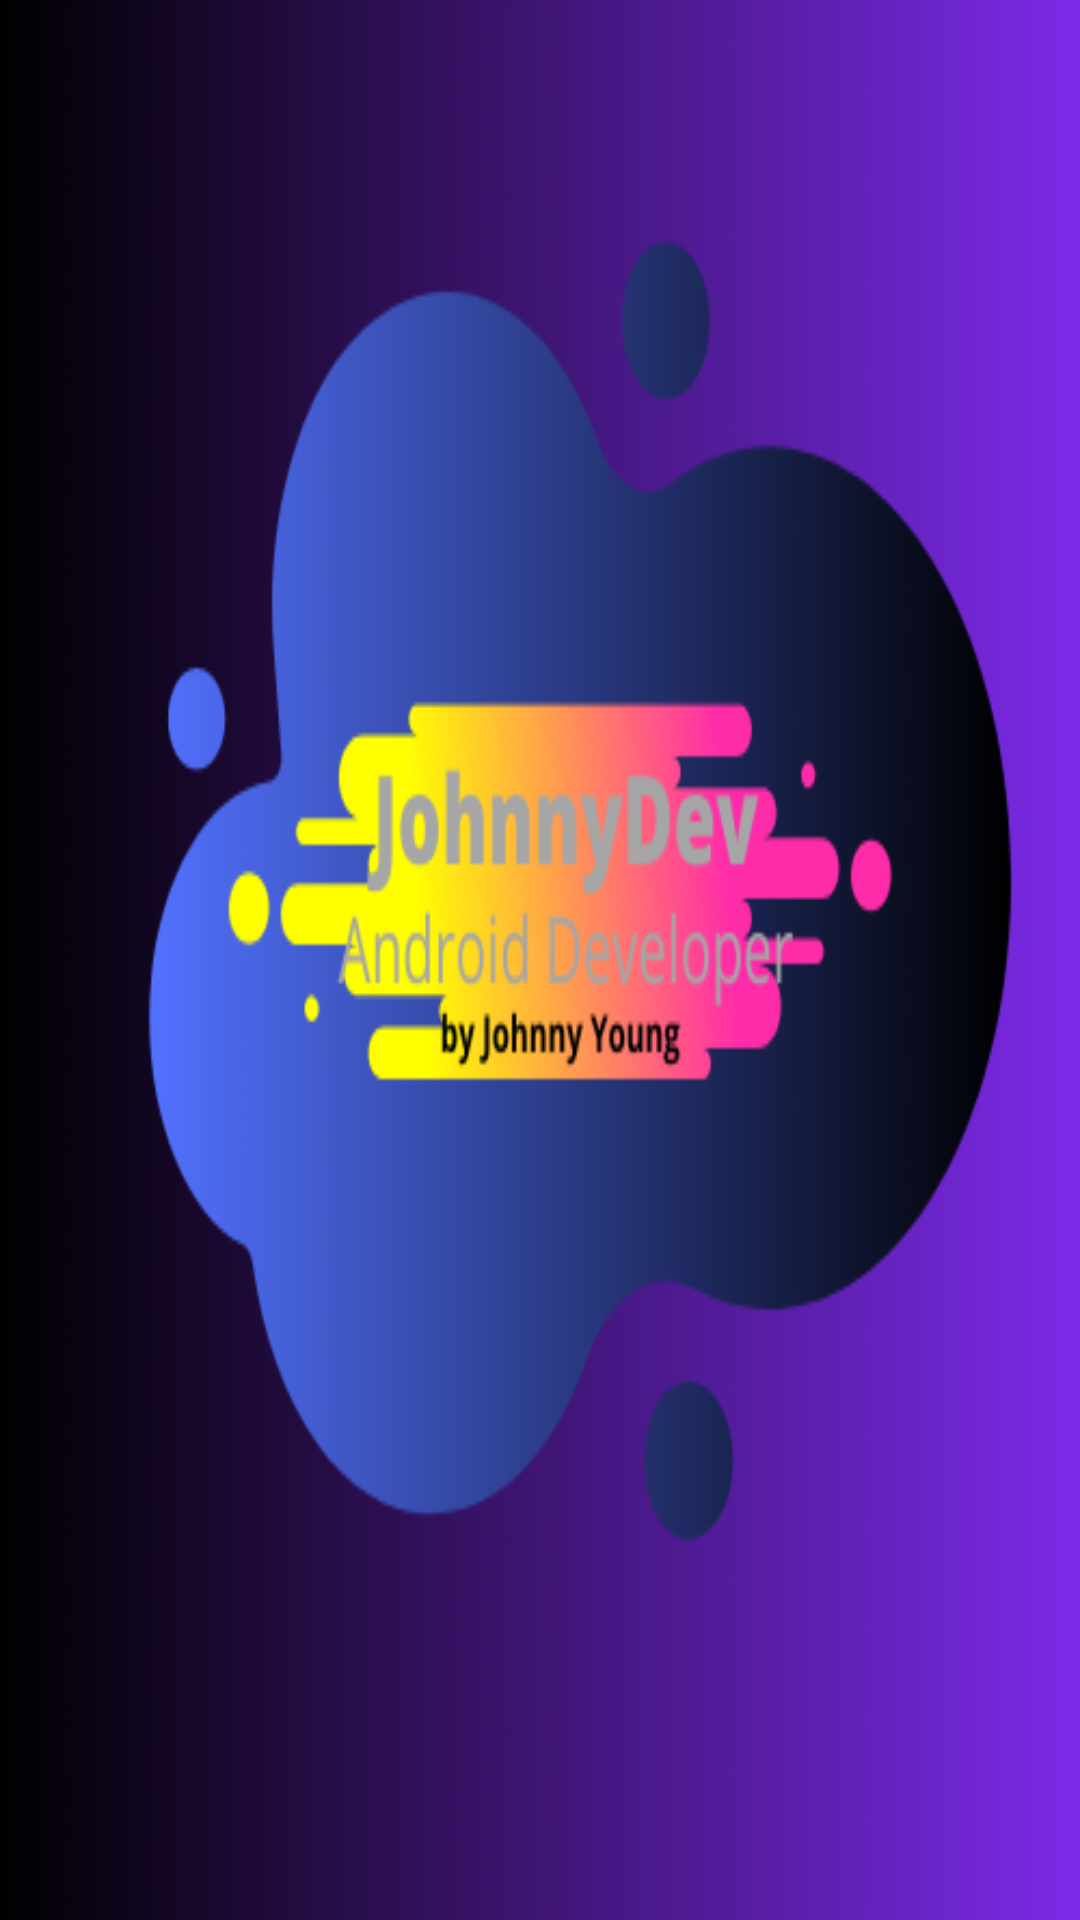

Here is an Android app screen rendered from its layout file. Give the layout XML and the strings, colors and styles it references.
<!-- AndroidManifest.xml: application theme AppTheme -->
<!-- res/layout/activity_intro.xml -->
<?xml version="1.0" encoding="utf-8"?>
<android.support.constraint.ConstraintLayout xmlns:android="http://schemas.android.com/apk/res/android"
    xmlns:app="http://schemas.android.com/apk/res-auto"
    xmlns:tools="http://schemas.android.com/tools"
    android:layout_width="match_parent"
    android:layout_height="match_parent"
    tools:context=".IntroActivity">

    <ImageView
        android:fitsSystemWindows="true"
        android:scaleType="fitXY"
        android:src="@drawable/miprimerdisenoandroid"
        android:layout_width="match_parent"
        android:layout_height="match_parent"/>

</android.support.constraint.ConstraintLayout>
<!-- resources referenced by this layout -->
<resources>
  <!-- drawable miprimerdisenoandroid: png bitmap (drawable, 58413 bytes) -->
  <style name="AppTheme" parent="Theme.AppCompat.NoActionBar">
          
          <item name="colorPrimary">@color/colorPrimary</item>
          <item name="colorPrimaryDark">@color/colorPrimaryDark</item>
          <item name="colorAccent">@color/colorPrimary</item>
      </style>
  <color name="colorPrimary">#37464f</color>
  <color name="colorPrimaryDark">#101f27</color>
</resources>
